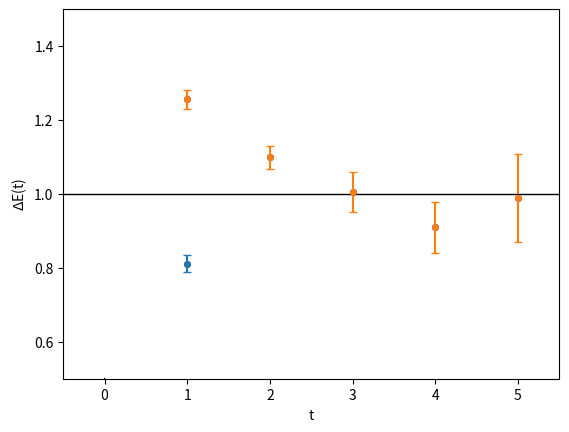

Recreate this plot in Python.
# -*- coding: utf-8 -*-
"""
Lattice_QCD

This is a Metropolis Monte Carlo algorithm for Lattice QCD calculations
"""

import numpy as np
import matplotlib.pyplot as plt 
from math import exp


'''
Declaring initial parameters and constants
'''

a = 1/2                         # lattice spacing size
N = 20                          # Number of lattice sites
N_COR = 10                      # Number of correlations 
N_CF = 10000                      # Number of configurations/paths
EPS = 1.4                       # Metropolis sweep step size
BIN_S = 4                       # Bin size
LEN_G = int(N_CF/BIN_S)         # Length of binned G 
BTS_N = 100                     # Number of bootstrapping copies 


'''
Randomly generates a new configuration x and returns it if it meets the 
correct criteria. 
'''

def update(x): 
    for j in range(0, N): 
        old_x = x[j]
        old_Sj = S(j,x)
        x[j] += np.random.uniform(-EPS,EPS)
        dS = S(j,x) - old_Sj
        if dS > 0 and exp(-dS) < np.random.uniform(0,1): 
            x[j] = old_x
    return x


''' 
Defining the action S for harmonic oscillator 
'''             
def S(j,x): 
    jp = (j+1)%N                                
    jm = (j-1)%N
    return a*x[j]**2/2 + x[j]*(x[j]-x[jp]-x[jm])/a  


'''
Computes the correlation function for a time slice for one configuration
'''

#def compute_G(x,n):
#    g = 0; 
#    for j in range(0, N):
#        g = g + x[j]*x[(j+n)%N]
#    return g/N 

'''
Computes the correlation function using cubic sources and sinks. Comment out 
one compute_G in order to test the other correlation funciton so that only 
one is running. 
'''

def compute_G(x,n):
    g = 0; 
    for j in range(0, N):
        g = g + (x[j]**3)*(x[(j+n)%N]**3)
    return g/N 


'''
Paths are randomly generated using the update(x) and the correlation functions
are calculated for each path and time slice and stored in a 2D array G
'''

def MCpaths(x,G): 
    
    for j in range(0,N):                        #Empties array 
        x[j]=0; 
    for j in range(0, 5*N_COR):                 #Thermalizes array
        update(x) 
    for alpha in range(0, N_CF):                #Calculates G[alpha][n]
        for j in range(0, N_COR): 
            update(x)
        for n in range(0, N): 
            G[alpha, n] = compute_G(x,n) 





'''
Creates binned copies of G of a specified binsize. Notice that if binsize=N, 
then since the dimensions of G is N_cf*N and for the binned version it is 
(1/binsize)*N_cf*N, then if binsize = N_cf, then one simply obtains a matrix 
of size N which just corresponds to the average of each time slice over all 
alpha configurations. 
'''

def binning(G):
    G_binned = []
    
    for i in range(0, len(G), BIN_S):
        sumb_G = 0 
        
        for j in range(BIN_S):
            sumb_G += G[i+j]
        G_binned.append(sumb_G/BIN_S)
    
    return G_binned


'''
Creates bootstrapped copies of the binned G. 
'''

def bootstrap(G):
    G_bootstrap = []
    for i in range(LEN_G):
        G_bootstrap.append(G[np.random.randint(0, LEN_G)])
    return G_bootstrap        



'''
Calculates, for each time slice, G and averages over all configurations for 
each time slice and stores in an array cf_aveG
'''

def ave_t_G(G):
    t_aveG = []

    for n in range(0, N):
        aveG = 0
        for alpha in range(LEN_G):
            aveG += G[alpha][n]
        aveG /= LEN_G 
        t_aveG.append(aveG)
    return t_aveG            



'''
Calculates the difference excitation energy delta E(t) for each time slice t
and the uncertainty in G and delta E(t) and stores each as an array
'''


def stdCalc_dE(ave_tot_G, btsp):
    unc_dE = []
    unc_G = []
    dE = []  
    
    for n in range(N):
        err_1 = []
        err_2 = []
        dE.append((1/a)*np.log(np.abs(ave_tot_G[n]/ave_tot_G[(n+1)%N])))
        
        for beta in range(BTS_N):
            err_1.append((1/a)*(np.log(np.abs(btsp[beta][n] / btsp[beta][(n + 1)%N]))))
            err_2.append(btsp[beta][n])
            
        unc_dE.append(np.std(err_1))
        unc_G.append(np.std(err_2))
    
    return unc_dE, unc_G, dE 

    

'''
Declaration of Main function 
'''


def main(): 
    
    '''
    Defining path x as an array and the correlation function as a 2D array
    '''
    
    x = np.zeros(N);
    G_cor = np.zeros((N_CF, N)); 
    btsp = []
    ave_tot_G = []
    

    ##Creates the correlation functions for each time slice and configuration
    
    MCpaths(x, G_cor)
    
    
    binnedG = binning(G_cor)


    for _ in range(BTS_N):    
        btsp.append(ave_t_G(bootstrap(binnedG)))
        
    
    ave_tot_G = ave_t_G(binnedG)  

    unc_dE, unc_G, dE = stdCalc_dE(ave_tot_G, btsp)
    
    t = np.arange(0.0, 20.0, 0.01)
    exp_t = (1/2)*np.exp(-t)
    
    plt.figure()
    plt.plot(range(0, N), ave_tot_G, 'ro', markersize = 4)
    plt.plot(t, exp_t, lw=1, color = 'Black')
    plt.errorbar(range(0, N), ave_tot_G, yerr=unc_G, fmt ='o', markersize = 4, capsize = 3)
    plt.xlim(-.5, 10)
    plt.xlabel('t')
    plt.ylabel('G(t)')
    plt.show()
            
    #
    #
    #
    plt.plot(range(0, N), dE, 'bo', markersize = 4)
    plt.errorbar(range(0, N), dE, yerr = unc_dE, fmt = 'o', markersize = 4, capsize = 3)
    plt.ylabel('$\Delta$E(t)')
    plt.xlabel('t')
    plt.ylim(0.5, 1.5)
    plt.xlim(-.5, 5.5)
    plt.plot((-.5, 6), (1, 1), lw = 1, color = 'Black') 
    plt.show()        

   
if __name__ == "__main__": 
    main()
        
        
        
        
